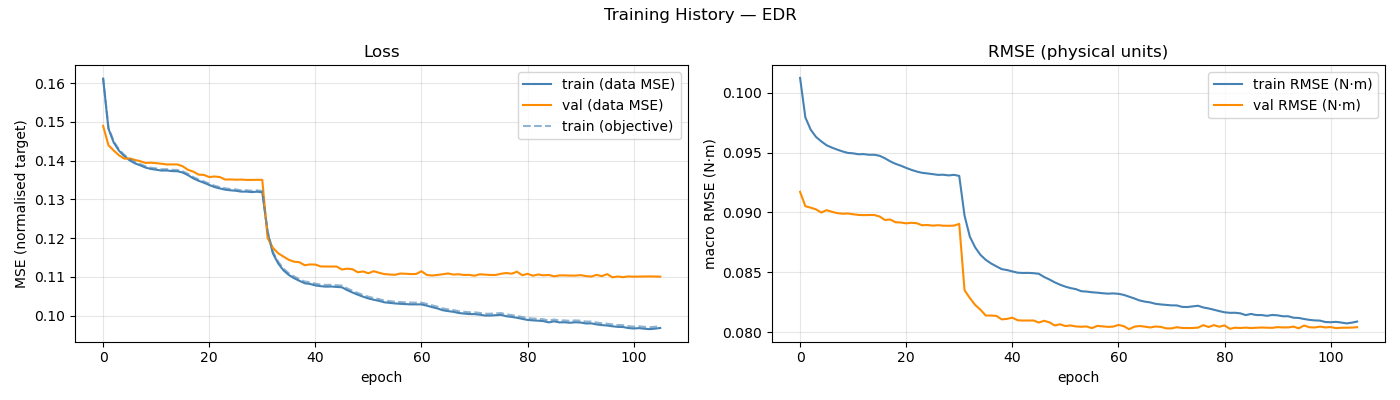

The data file committed next to this chart (first rows):
epoch, train_loss, val_loss, train_rmse, val_rmse, train_loss_obj, mean_abs_delta_g, mean_frob_delta_M, mean_abs_delta_C_qd, mean_abs_delta_tau_f
1, 0.1612, 0.149, 0.1012, 0.09172, 0.1614, 7.92268316e-02, 4.87058275e-04, 1.42750154e-04, 8.10520329e-02
2, 0.1483, 0.144, 0.09792, 0.09052, 0.1485, 9.48227885e-02, 4.87105155e-04, 1.42712561e-04, 1.01323990e-01
3, 0.1447, 0.1426, 0.09691, 0.0904, 0.145, 9.94257599e-02, 4.87056780e-04, 1.42635909e-04, 1.05098870e-01
4, 0.1426, 0.1414, 0.0963, 0.09026, 0.1429, 1.02413694e-01, 4.87025583e-04, 1.42446035e-04, 1.06077883e-01
5, 0.1412, 0.1405, 0.09593, 0.08999, 0.1415, 1.04963605e-01, 4.86776986e-04, 1.42620745e-04, 1.06548733e-01
6, 0.1401, 0.1406, 0.0956, 0.09019, 0.1404, 1.06702294e-01, 4.87321455e-04, 1.42753241e-04, 1.06917049e-01
7, 0.1393, 0.1402, 0.09541, 0.09006, 0.1396, 1.07836336e-01, 4.87372822e-04, 1.42378418e-04, 1.07198814e-01
8, 0.1388, 0.1399, 0.09524, 0.08995, 0.1391, 1.08678499e-01, 4.87178799e-04, 1.42863793e-04, 1.06923754e-01
9, 0.1382, 0.1394, 0.09509, 0.0899, 0.1386, 1.09481977e-01, 4.86982325e-04, 1.42604199e-04, 1.06939808e-01
10, 0.1379, 0.1395, 0.09497, 0.08991, 0.1382, 1.10177621e-01, 4.87010398e-04, 1.42435949e-04, 1.06750000e-01
11, 0.1377, 0.1394, 0.09493, 0.08985, 0.138, 1.10383852e-01, 4.86633100e-04, 1.42633083e-04, 1.06780561e-01
12, 0.1374, 0.1392, 0.09485, 0.08979, 0.1378, 1.10689359e-01, 4.87152604e-04, 1.42237130e-04, 1.06846374e-01
13, 0.1375, 0.139, 0.09487, 0.08978, 0.1378, 1.10931864e-01, 4.87009538e-04, 1.42524646e-04, 1.06569998e-01
14, 0.1373, 0.139, 0.09481, 0.08979, 0.1376, 1.10767953e-01, 4.86898170e-04, 1.42555691e-04, 1.06846120e-01
15, 0.1373, 0.139, 0.09481, 0.08979, 0.1376, 1.10835788e-01, 4.86586547e-04, 1.42564368e-04, 1.06754996e-01
16, 0.1369, 0.1386, 0.09473, 0.08966, 0.1373, 1.11491833e-01, 4.87047729e-04, 1.42449200e-04, 1.06752280e-01
17, 0.1363, 0.1376, 0.09452, 0.08937, 0.1366, 1.12328313e-01, 4.87364362e-04, 1.42229586e-04, 1.06428617e-01
18, 0.1354, 0.1372, 0.09426, 0.08941, 0.1358, 1.13479645e-01, 4.86683173e-04, 1.42658045e-04, 1.06215676e-01
19, 0.1348, 0.1364, 0.09406, 0.08918, 0.1352, 1.14784790e-01, 4.86738307e-04, 1.42422073e-04, 1.06079811e-01
20, 0.1343, 0.1363, 0.0939, 0.08916, 0.1346, 1.15488810e-01, 4.87321538e-04, 1.42529667e-04, 1.05839737e-01
21, 0.1337, 0.1358, 0.09372, 0.08909, 0.1341, 1.16267625e-01, 4.87223053e-04, 1.42512659e-04, 1.05610364e-01
22, 0.1332, 0.1359, 0.09355, 0.08914, 0.1335, 1.17446928e-01, 4.86767800e-04, 1.42471853e-04, 1.05649673e-01
23, 0.1328, 0.1358, 0.09341, 0.0891, 0.1332, 1.17956025e-01, 4.87170632e-04, 1.42511033e-04, 1.05736622e-01
24, 0.1325, 0.1351, 0.09331, 0.08893, 0.1329, 1.18253227e-01, 4.86993898e-04, 1.42062076e-04, 1.05492378e-01
25, 0.1324, 0.1352, 0.09325, 0.08895, 0.1327, 1.18633948e-01, 4.86880586e-04, 1.42351079e-04, 1.05703656e-01
26, 0.1322, 0.1351, 0.0932, 0.0889, 0.1326, 1.18948507e-01, 4.87019194e-04, 1.42565945e-04, 1.05557692e-01
27, 0.132, 0.1351, 0.09314, 0.08894, 0.1324, 1.19330431e-01, 4.87315946e-04, 1.42429183e-04, 1.05687151e-01
28, 0.132, 0.135, 0.09315, 0.0889, 0.1324, 1.19279278e-01, 4.86930073e-04, 1.42676399e-04, 1.05801495e-01
29, 0.1319, 0.135, 0.09309, 0.08889, 0.1322, 1.19120241e-01, 4.86975365e-04, 1.42552618e-04, 1.05787899e-01
30, 0.132, 0.1351, 0.09314, 0.0889, 0.1323, 1.19522702e-01, 4.87405477e-04, 1.42420262e-04, 1.05575022e-01
31, 0.1318, 0.135, 0.09305, 0.08905, 0.1322, 1.19796943e-01, 4.87313105e-04, 1.42635305e-04, 1.05967265e-01
32, 0.1215, 0.12, 0.08974, 0.08351, 0.1219, 1.22856036e-01, 1.41787281e-01, 4.11043368e-02, 1.02386504e-01
33, 0.1161, 0.1175, 0.08798, 0.08286, 0.1165, 1.25913374e-01, 1.57940689e-01, 6.14691037e-02, 1.00250669e-01
34, 0.1135, 0.1161, 0.08709, 0.08229, 0.1139, 1.27336327e-01, 1.62943190e-01, 6.92633678e-02, 9.88193929e-02
35, 0.1117, 0.1152, 0.08646, 0.08189, 0.1121, 1.28894333e-01, 1.66892350e-01, 7.35840028e-02, 9.64489494e-02
36, 0.1105, 0.1144, 0.08605, 0.0814, 0.111, 1.29369939e-01, 1.71681576e-01, 7.65787880e-02, 9.39626272e-02
37, 0.1097, 0.1139, 0.08575, 0.0814, 0.1101, 1.30037770e-01, 1.73757120e-01, 7.86537030e-02, 9.17458499e-02
38, 0.109, 0.1138, 0.08551, 0.08138, 0.1095, 1.30976493e-01, 1.75729464e-01, 8.02644688e-02, 9.02328854e-02
39, 0.1084, 0.113, 0.08527, 0.08108, 0.1088, 1.31372048e-01, 1.78410907e-01, 8.15096062e-02, 8.87725013e-02
40, 0.1082, 0.1132, 0.0852, 0.08113, 0.1086, 1.31409988e-01, 1.77855429e-01, 8.23544134e-02, 8.79583308e-02
41, 0.1078, 0.1132, 0.08509, 0.08123, 0.1083, 1.31800789e-01, 1.78572313e-01, 8.29661852e-02, 8.72297461e-02
42, 0.1076, 0.1127, 0.08498, 0.08101, 0.1081, 1.32256172e-01, 1.78680351e-01, 8.34200687e-02, 8.66913019e-02
43, 0.1075, 0.1127, 0.08495, 0.08098, 0.108, 1.32680826e-01, 1.80258030e-01, 8.37805570e-02, 8.63534739e-02
44, 0.1075, 0.1127, 0.08496, 0.08099, 0.108, 1.32494877e-01, 1.80241112e-01, 8.37498781e-02, 8.62538178e-02
45, 0.1074, 0.1127, 0.08494, 0.08099, 0.1079, 1.32161911e-01, 1.79647924e-01, 8.40362195e-02, 8.62849533e-02
46, 0.1073, 0.1119, 0.08488, 0.08082, 0.1078, 1.32582579e-01, 1.80072338e-01, 8.47890098e-02, 8.52958064e-02
47, 0.1066, 0.1121, 0.08462, 0.08097, 0.1071, 1.33159681e-01, 1.82369675e-01, 8.67572457e-02, 8.33077260e-02
48, 0.106, 0.112, 0.08441, 0.08083, 0.1064, 1.33970289e-01, 1.83915954e-01, 8.80933116e-02, 8.13165395e-02
49, 0.1054, 0.1112, 0.08417, 0.08058, 0.1059, 1.34600758e-01, 1.84483879e-01, 8.95810923e-02, 7.97443341e-02
50, 0.1049, 0.1114, 0.08398, 0.08067, 0.1054, 1.35449210e-01, 1.85369153e-01, 9.09596100e-02, 7.82247236e-02
51, 0.1045, 0.111, 0.08381, 0.08053, 0.1049, 1.35962616e-01, 1.86362108e-01, 9.16185046e-02, 7.71048965e-02
52, 0.1041, 0.1115, 0.08369, 0.08058, 0.1046, 1.36217832e-01, 1.86879596e-01, 9.24184895e-02, 7.61269564e-02
53, 0.1038, 0.1111, 0.0836, 0.08049, 0.1043, 1.36532252e-01, 1.88774542e-01, 9.29033815e-02, 7.54038784e-02
54, 0.1035, 0.1108, 0.08343, 0.08047, 0.1039, 1.37438496e-01, 1.89068759e-01, 9.35228043e-02, 7.46723511e-02
55, 0.1033, 0.1106, 0.0834, 0.08049, 0.1038, 1.37035449e-01, 1.89170259e-01, 9.40380939e-02, 7.42902013e-02
56, 0.1032, 0.1106, 0.08335, 0.08035, 0.1036, 1.37562933e-01, 1.88138138e-01, 9.43259188e-02, 7.39987951e-02
57, 0.1031, 0.1109, 0.08331, 0.08054, 0.1035, 1.37474860e-01, 1.89346381e-01, 9.44033973e-02, 7.37223908e-02
58, 0.103, 0.1108, 0.08327, 0.0805, 0.1034, 1.37566162e-01, 1.89555269e-01, 9.44170938e-02, 7.36046048e-02
59, 0.1029, 0.1107, 0.08323, 0.08046, 0.1034, 1.37863531e-01, 1.89343917e-01, 9.47544677e-02, 7.33530776e-02
60, 0.1029, 0.1108, 0.08325, 0.08048, 0.1034, 1.38036641e-01, 1.89502008e-01, 9.46855413e-02, 7.32155186e-02
... 46 more rows
